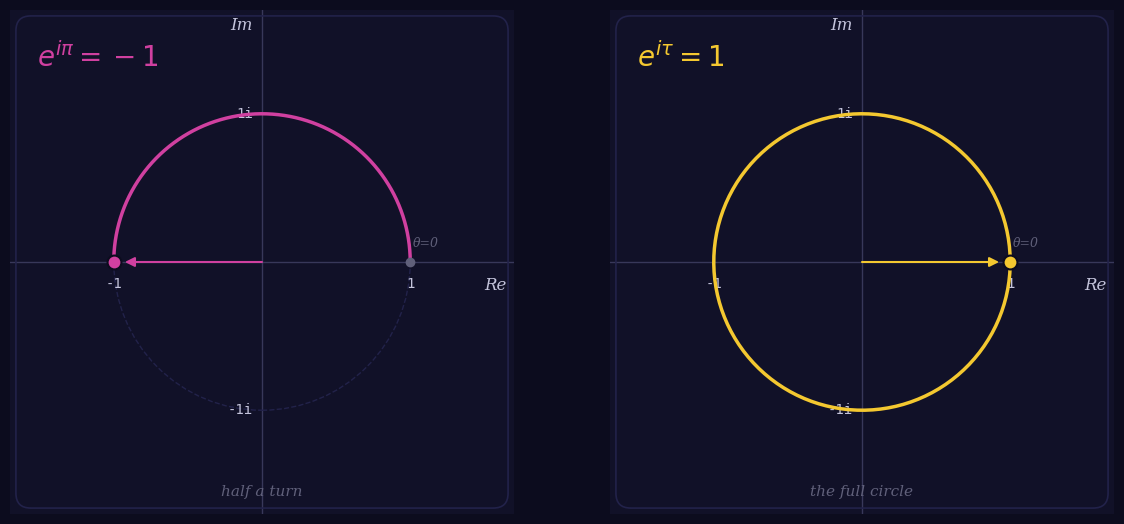

Here is the Python script that generated this plot:
"""Generate the OG social-card PNG: half-circle vs full-circle on the complex unit circle.

Left panel:  trajectory of e^(iθ) for θ ∈ [0, π]  — lands at (−1, 0). Tag: e^(iπ) = −1.
Right panel: trajectory of e^(iθ) for θ ∈ [0, τ]  — lands back at (1, 0). Tag: e^(iτ) = 1.

Output: og-card.png at 1200x630, suitable as the og:image for the article.
"""
from __future__ import annotations

import numpy as np
import matplotlib.pyplot as plt
from matplotlib.patches import Circle, FancyArrowPatch, FancyBboxPatch

# ── Palette (matches site CSS) ────────────────────────────────────
BG       = "#0c0c1e"
SURFACE  = "#111128"
BORDER   = "#22224a"
TEXT     = "#c4c4dc"
MUTED    = "#60607a"
GOLD     = "#f4c830"
CYAN     = "#40c8f0"
GREEN    = "#50d890"
PINK     = "#d040a0"
AXIS     = "#38385a"

TAU = 2 * np.pi

# ── Figure: 1200 x 630 ────────────────────────────────────────────
DPI = 100
FIG_W, FIG_H = 12.0, 6.30  # inches → 1200 x 630 px at 100 dpi

fig = plt.figure(figsize=(FIG_W, FIG_H), dpi=DPI, facecolor=BG)

ax_left  = fig.add_axes([0.035, 0.06, 0.42, 0.88])
ax_right = fig.add_axes([0.535, 0.06, 0.42, 0.88])

R = 1.7  # axis half-range (gives a comfortable margin around the unit circle)


def style_axes(ax):
    ax.set_xlim(-R, R)
    ax.set_ylim(-R, R)
    ax.set_aspect("equal")
    ax.set_facecolor(SURFACE)
    for s in ax.spines.values():
        s.set_visible(False)
    # axes through origin (Re / Im)
    ax.axhline(0, color=AXIS, lw=1.0, zorder=1.5)
    ax.axvline(0, color=AXIS, lw=1.0, zorder=1.5)
    # tick labels at ±1
    for v in (-1, 1):
        ax.text(v, -0.10, f"{v}", color=TEXT, ha="center", va="top",
                fontsize=10, family="monospace", zorder=3)
        ax.text(-0.06, v, f"{v}i", color=TEXT, ha="right", va="center",
                fontsize=10, family="monospace", zorder=3)
    # axis labels
    ax.text(R - 0.05, -0.10, "Re", color=TEXT, ha="right", va="top",
            fontsize=12, style="italic", family="serif", zorder=3)
    ax.text(-0.06, R - 0.05, "Im", color=TEXT, ha="right", va="top",
            fontsize=12, style="italic", family="serif", zorder=3)
    ax.set_xticks([]); ax.set_yticks([])

    # full unit circle, faded (the "stage")
    full = Circle((0, 0), 1.0, facecolor="none", edgecolor=BORDER,
                  linewidth=1.0, linestyle="--", zorder=2)
    ax.add_patch(full)

    # rounded card border
    card = FancyBboxPatch(
        (-R + 0.04, -R + 0.04), 2 * R - 0.08, 2 * R - 0.08,
        boxstyle="round,pad=0,rounding_size=0.10",
        linewidth=1.2, edgecolor=BORDER, facecolor="none",
        zorder=4,
    )
    ax.add_patch(card)


def draw_traversal(ax, theta_end, traj_color, dot_color, label_text, label_color):
    """Draw the arc e^(iθ) for θ ∈ [0, theta_end], plus a dot at the endpoint,
    a position-vector arrow, and a corner equation label."""
    n = 240
    thetas = np.linspace(0, theta_end, n)
    xs = np.cos(thetas)
    ys = np.sin(thetas)
    ax.plot(xs, ys, color=traj_color, lw=2.5, zorder=5,
            solid_capstyle="round")

    # starting point (1, 0) — small muted dot
    ax.plot([1.0], [0.0], "o", color=MUTED, markersize=6, zorder=6)
    ax.text(1.02, 0.10, "θ=0", color=MUTED, fontsize=9, style="italic",
            family="serif", zorder=7)

    # endpoint dot
    ex, ey = np.cos(theta_end), np.sin(theta_end)
    ax.plot([ex], [ey], "o", color=dot_color, markersize=10, zorder=8,
            markeredgecolor=BG, markeredgewidth=1.5)

    # position vector from origin to endpoint
    arrow = FancyArrowPatch(
        (0, 0), (ex, ey),
        arrowstyle="-|>", mutation_scale=14, lw=1.5,
        color=dot_color, zorder=7, shrinkA=0, shrinkB=8,
    )
    ax.add_patch(arrow)

    # corner equation label
    ax.text(
        -R + 0.18, R - 0.22, label_text,
        color=label_color, fontsize=20, style="italic",
        family="serif", va="top", ha="left", zorder=9,
        weight="bold",
    )


# ── Left panel: half-trip ─────────────────────────────────────────
style_axes(ax_left)
draw_traversal(
    ax_left,
    theta_end=np.pi,
    traj_color=PINK,
    dot_color=PINK,
    label_text=r"$e^{i\pi} = -1$",
    label_color=PINK,
)
# small caption at bottom
ax_left.text(
    0, -R + 0.10, "half a turn",
    color=MUTED, fontsize=11, style="italic",
    family="serif", ha="center", va="bottom", zorder=9,
)

# ── Right panel: full-trip ────────────────────────────────────────
style_axes(ax_right)
draw_traversal(
    ax_right,
    theta_end=TAU - 1e-6,  # avoid landing exactly on the start dot
    traj_color=GOLD,
    dot_color=GOLD,
    label_text=r"$e^{i\tau} = 1$",
    label_color=GOLD,
)
ax_right.text(
    0, -R + 0.10, "the full circle",
    color=MUTED, fontsize=11, style="italic",
    family="serif", ha="center", va="bottom", zorder=9,
)

# ── Save ──────────────────────────────────────────────────────────
out = "og-card.png"
fig.savefig(out, dpi=DPI, facecolor=BG, edgecolor="none")
print(f"Wrote {out} at {int(FIG_W*DPI)}x{int(FIG_H*DPI)}")
